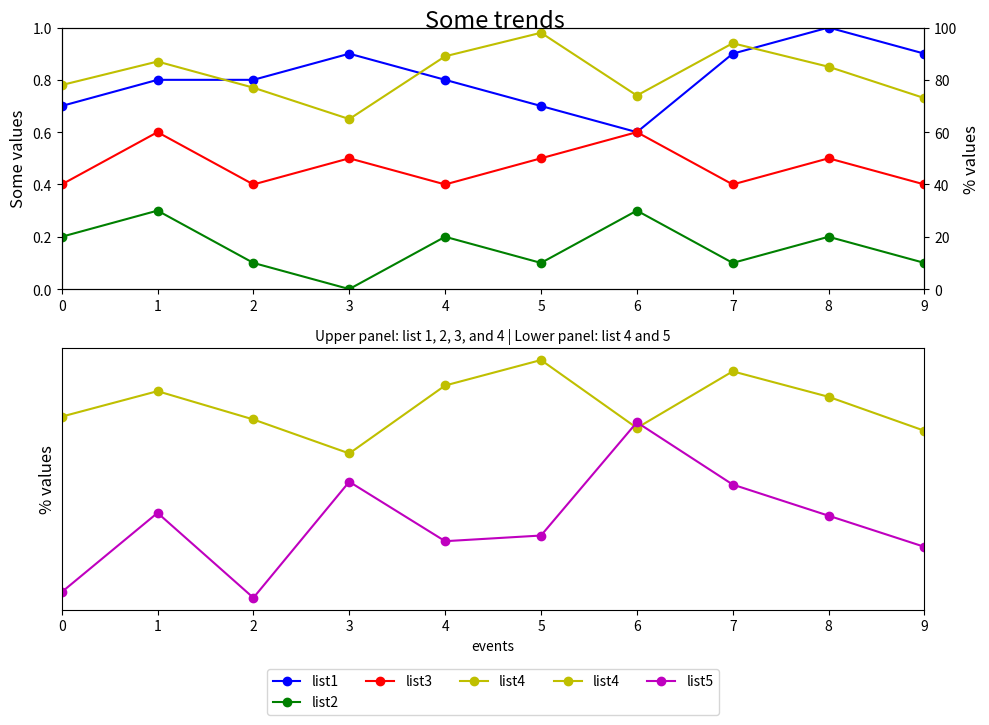

Generate this figure with matplotlib:

import matplotlib.pyplot as plt

event_index = ['event 1', 'event 2', 'event 3', 'event 4', 'event 5', 'event 6', 'event 7', 'event 8', 'event 9', 'event 10']
list1 = [0.7, 0.8, 0.8, 0.9, 0.8, 0.7, 0.6, 0.9, 1.0, 0.9]
list2 = [0.2, 0.3, 0.1, 0.0, 0.2, 0.1, 0.3, 0.1, 0.2, 0.1]
list3 = [0.4, 0.6, 0.4, 0.5, 0.4, 0.5, 0.6, 0.4, 0.5, 0.4]
list4 = [78, 87, 77, 65, 89, 98, 74, 94, 85, 73]
list5 = [16, 44, 14, 55, 34, 36, 76, 54, 43, 32]

fig = plt.figure(figsize=(10, 8))  # Optional: Increase figure size for readability
plt.subplots_adjust(hspace=0.4)  # Adjust space between subplots

# First subplot
ax1 = fig.add_subplot(211)  # First subplot: list 1, 2, 3, and 4
ax2 = ax1.twinx()  # Creates a twin y-axis for plotting the values of list 4
ax1.plot(list1, 'bo-', label='list1')
ax1.plot(list2, 'go-', label='list2')
ax1.plot(list3, 'ro-', label='list3')
ax2.plot(list4, 'yo-', label='list4')

ax1.set_ylim(0, 1)
ax1.set_xlim(0, len(event_index) - 1)  # Set xlim to fit the length of event_index
ax1.set_ylabel('Some values', fontsize=12)
ax2.set_ylabel('% values', fontsize=12)
ax2.set_ylim(0, 100)

# Second subplot
ax3 = fig.add_subplot(212)  # Second subplot: list 4 and 5
ax3.set_xlim(0, len(event_index) - 1)  # Set xlim to fit the length of event_index
ax3.set_ylabel('% values', fontsize=12)
ax3.plot(list4, 'yo-', label='list4')
ax3.plot(list5, 'mo-', label='list5')

# Assigning labels
lines = ax1.lines + ax2.lines + ax3.lines  # Combine all plotted lines for unified legend
labels = [l.get_label() for l in lines]
ax3.legend(lines, labels, loc='upper center', bbox_to_anchor=(0.5, -0.2), ncol=5)  # Centered legend below x label

# Labels and titles
ax3.set_xlabel('events')
plt.suptitle('Some trends', y=0.95, fontsize=17)  # Adjusted to create space above subplots
plt.title('Upper panel: list 1, 2, 3, and 4 | Lower panel: list 4 and 5', fontsize=10)

# Hide y-ticks in the second subplot
ax3.yaxis.set_ticks([])

plt.tight_layout(rect=[0, 0.05, 1, 1])  # Adjust to make room for the main title
plt.show()
